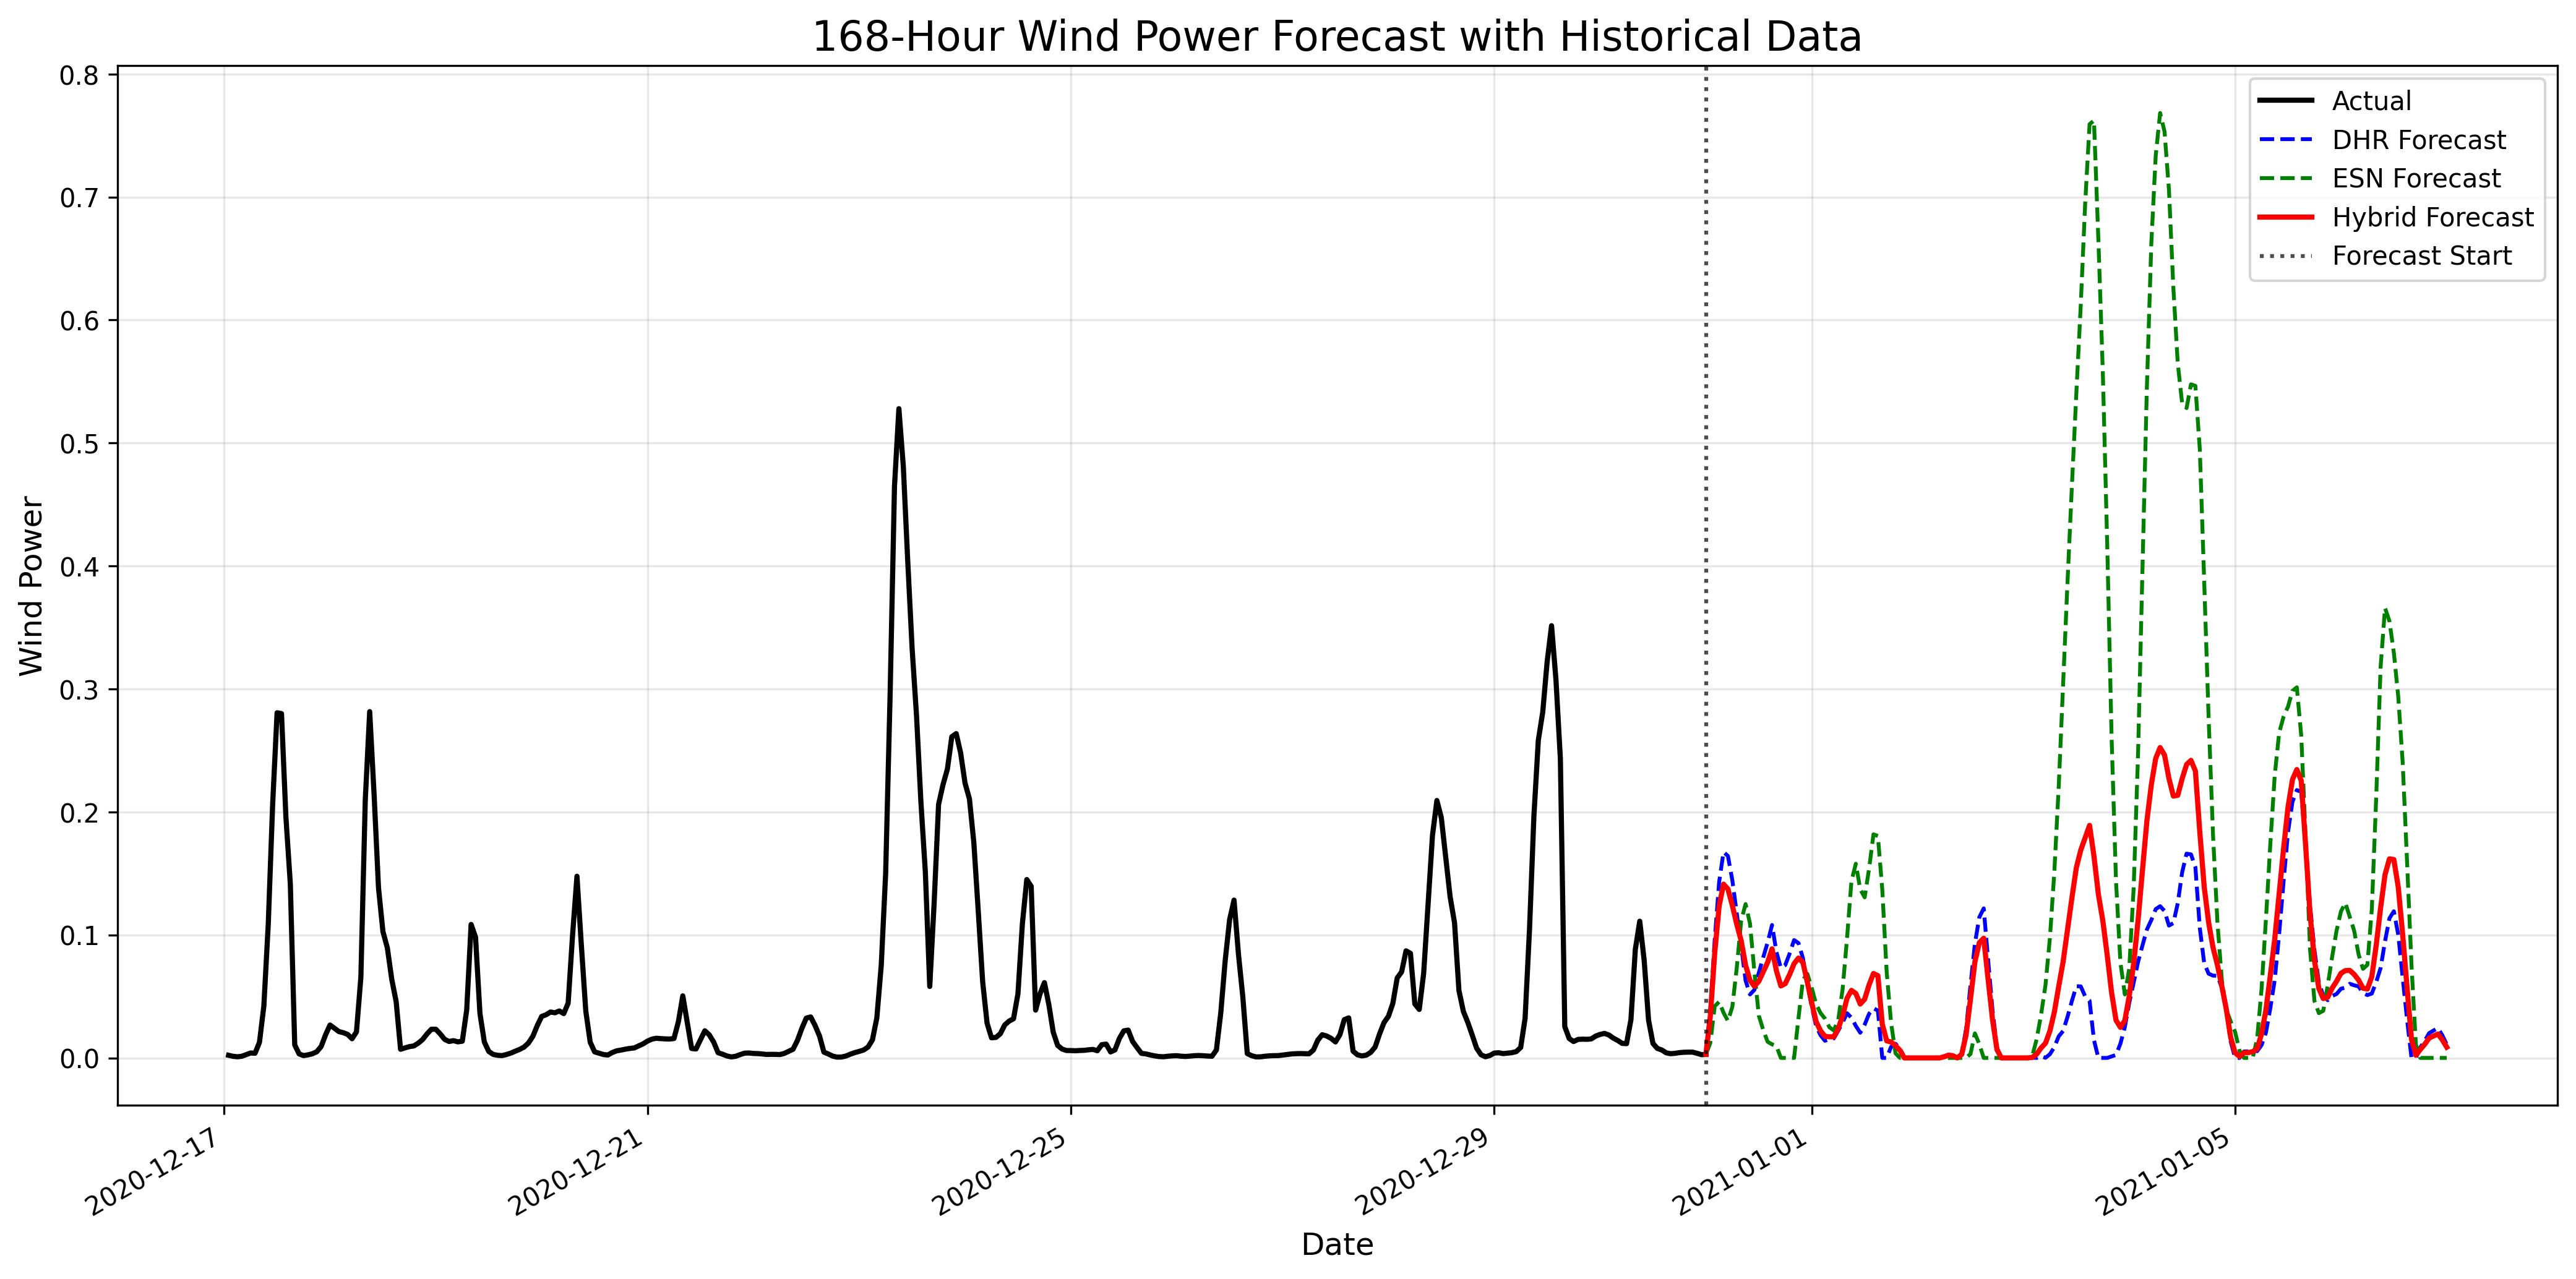

The data file committed next to this chart (first rows):
datetime, dhr_forecast, esn_forecast, hybrid_forecast
2020-12-31 01:00:00, 0.03948, 0.01217, 0.03402
2020-12-31 02:00:00, 0.09614, 0.042, 0.08532
2020-12-31 03:00:00, 0.143, 0.04563, 0.1235
2020-12-31 04:00:00, 0.1674, 0.03674, 0.1413
2020-12-31 05:00:00, 0.1641, 0.03007, 0.1373
2020-12-31 06:00:00, 0.1444, 0.04163, 0.1238
2020-12-31 07:00:00, 0.1175, 0.07335, 0.1086
2020-12-31 08:00:00, 0.09112, 0.1116, 0.09523
2020-12-31 09:00:00, 0.06291, 0.1251, 0.07535
2020-12-31 10:00:00, 0.05162, 0.1092, 0.06314
2020-12-31 11:00:00, 0.05532, 0.07002, 0.05826
2020-12-31 12:00:00, 0.0693, 0.03439, 0.06232
2020-12-31 13:00:00, 0.08185, 0.02273, 0.07002
2020-12-31 14:00:00, 0.09386, 0.01312, 0.07771
2020-12-31 15:00:00, 0.1081, 0.01103, 0.08866
2020-12-31 16:00:00, 0.086, 0.009559, 0.07071
2020-12-31 17:00:00, 0.07318, 0.0, 0.05854
2020-12-31 18:00:00, 0.0755, 0.0, 0.0604
2020-12-31 19:00:00, 0.08495, 0.0, 0.06796
2020-12-31 20:00:00, 0.09583, 0.0, 0.07666
2020-12-31 21:00:00, 0.09337, 0.0326, 0.08122
2020-12-31 22:00:00, 0.08113, 0.06348, 0.0776
2020-12-31 23:00:00, 0.06, 0.06838, 0.06167
2021-01-01 00:00:00, 0.04176, 0.05689, 0.04478
2021-01-01 01:00:00, 0.02581, 0.04374, 0.0294
2021-01-01 02:00:00, 0.01845, 0.03645, 0.02205
2021-01-01 03:00:00, 0.01394, 0.03197, 0.01755
2021-01-01 04:00:00, 0.01524, 0.02496, 0.01719
2021-01-01 05:00:00, 0.01586, 0.02235, 0.01716
2021-01-01 06:00:00, 0.02205, 0.03065, 0.02377
2021-01-01 07:00:00, 0.0288, 0.05581, 0.0342
2021-01-01 08:00:00, 0.03637, 0.09707, 0.04851
2021-01-01 09:00:00, 0.03272, 0.1437, 0.05492
2021-01-01 10:00:00, 0.02601, 0.1579, 0.05238
2021-01-01 11:00:00, 0.02049, 0.1371, 0.04382
2021-01-01 12:00:00, 0.02703, 0.1306, 0.04774
2021-01-01 13:00:00, 0.03584, 0.1538, 0.05944
2021-01-01 14:00:00, 0.04032, 0.1818, 0.06862
2021-01-01 15:00:00, 0.03851, 0.1805, 0.0669
2021-01-01 16:00:00, 0.0, 0.1367, 0.02735
2021-01-01 17:00:00, 0.0, 0.06945, 0.01389
2021-01-01 18:00:00, 0.009077, 0.02833, 0.01293
2021-01-01 19:00:00, 0.01149, 0.003697, 0.009931
2021-01-01 20:00:00, 0.007755, 0.0, 0.006204
2021-01-01 21:00:00, 0.0, 0.0, 0.0
2021-01-01 22:00:00, 0.0, 0.0, 0.0
2021-01-01 23:00:00, 0.0, 0.0, 0.0
2021-01-02 00:00:00, 0.0, 0.0, 0.0
2021-01-02 01:00:00, 0.0, 0.0, 0.0
2021-01-02 02:00:00, 0.0, 0.0, 0.0
2021-01-02 03:00:00, 0.0, 0.0, 0.0
2021-01-02 04:00:00, 0.0, 0.0, 0.0
2021-01-02 05:00:00, 0.0, 0.0, 0.0
2021-01-02 06:00:00, 0.001171, 0.0, 0.0009367
2021-01-02 07:00:00, 0.002687, 0.0, 0.00215
2021-01-02 08:00:00, 0.002238, 0.0, 0.001791
2021-01-02 09:00:00, 0.0, 0.0, 0.0
2021-01-02 10:00:00, 0.003506, 0.0, 0.002805
2021-01-02 11:00:00, 0.02343, 0.0, 0.01874
2021-01-02 12:00:00, 0.0591, 0.003212, 0.04792
... 108 more rows
